Image classification data set "Avocado Augmneted_Dataset" (javapa2022/Software-enfermedades-de-hojas-de-paltas on GitHub). Class labels (2): disease, healthy.

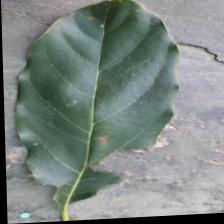
Label: disease

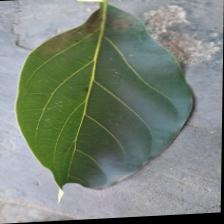
Label: healthy

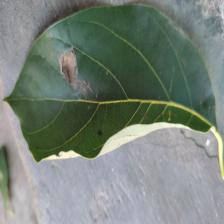
Label: disease

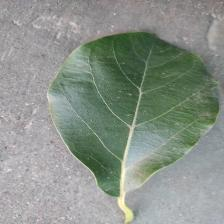
Label: healthy

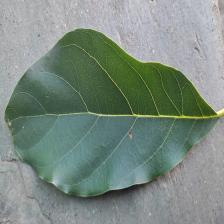
Label: healthy

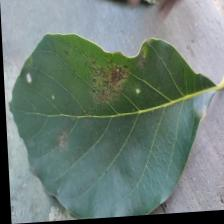
Label: disease
